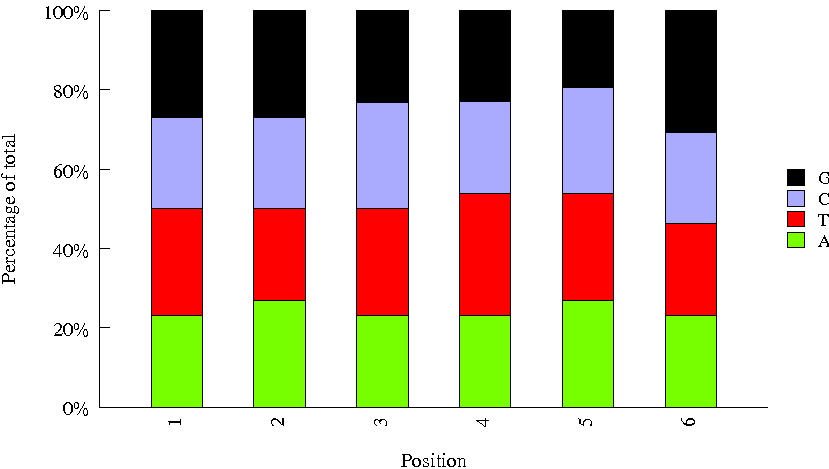

Values plotted in this chart, from the file beside it:
Sequence, name, set
TTACACTA, INDEX54, amar
GATCCTTG, INDEX60, amar
GCCTGAAC, INDEX25, amar
AGTGCATC, INDEX56, amar
TTGAGGAG, INDEX36, amar
CGGCAGAT, INDEX21, amar
ATAAGAAC, INDEX40, amar
CCGGTGCT, INDEX45, amar
AATTGCGG, INDEX71, amar
AGCGTTAC, INDEX04, amar
GAGAAGGT, INDEX53, amar
TGCCGTCC, INDEX83, amar
GCGTACAT, INDEX34, amar
CTACGGCG, INDEX61, amar
CGCTCCAC, INDEX91, amar
GCTATTCT, INDEX03, amar
TTAGCCAG, INDEX18, amar
TAGTAAGG, INDEX88, amar
CCAACA, 36, bioo6
CATTTT, 35, bioo6
ATCACG, 7, bioo6
ACTGAT, 25, bioo6
TAGCTT, 11, bioo6
GTCCGC, 18, bioo6
TGACCA, 2, bioo6
CACGAT, 31, bioo6
